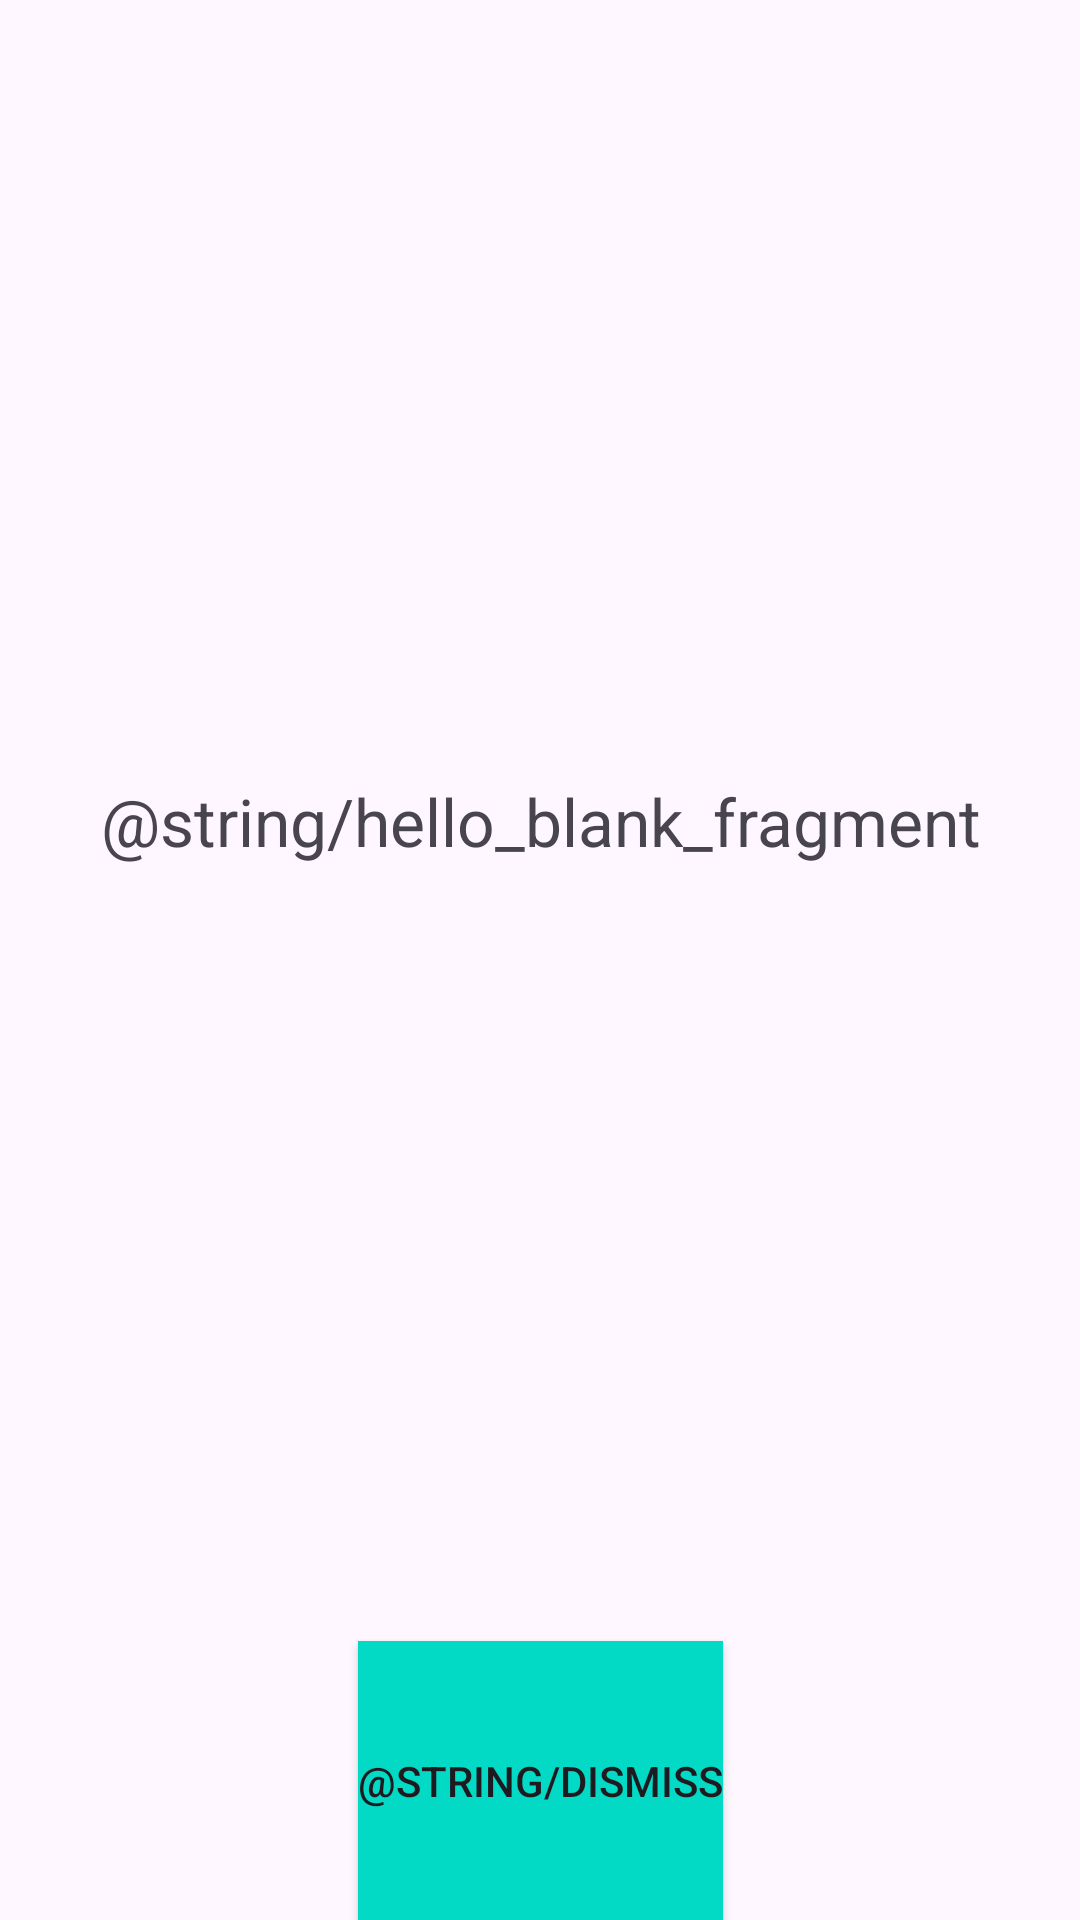

Produce the Android XML layout that renders to this screen, including the resource entries it uses.
<!-- AndroidManifest.xml: application theme Theme.AndroidMaterialDesign -->
<!-- res/layout/fragment_bottom_sheet.xml -->
<?xml version="1.0" encoding="utf-8"?>
<androidx.constraintlayout.widget.ConstraintLayout xmlns:android="http://schemas.android.com/apk/res/android"
    xmlns:app="http://schemas.android.com/apk/res-auto"
    xmlns:tools="http://schemas.android.com/tools"
    android:layout_width="match_parent"
    android:layout_height="match_parent"
    tools:context=".bottom_sheet.BottomSheetFragment">

    

    <TextView
        android:id="@+id/textView"
        android:layout_width="match_parent"
        android:layout_height="wrap_content"
android:gravity="center"
        android:textSize="22sp"
        android:text="@string/hello_blank_fragment"
        app:layout_constraintBottom_toTopOf="@+id/button"
        app:layout_constraintEnd_toEndOf="parent"
        app:layout_constraintHorizontal_bias="0.0"
        app:layout_constraintStart_toStartOf="parent"
        app:layout_constraintTop_toTopOf="parent" />

    <Button
        android:id="@+id/button"
        android:layout_width="wrap_content"

android:background="@color/colorAccent"
        android:layout_height="93dp"
        android:text="@string/dismiss"
        app:layout_constraintBottom_toBottomOf="parent"
        app:layout_constraintEnd_toEndOf="parent"
        app:layout_constraintStart_toStartOf="parent" />

</androidx.constraintlayout.widget.ConstraintLayout>
<!-- resources referenced by this layout -->
<resources>
  <color name="colorAccent">#03DAC5</color>
  <style name="Theme.AndroidMaterialDesign" parent="Base.Theme.AndroidMaterialDesign">
  
       </style>
  <style name="Base.Theme.AndroidMaterialDesign" parent="Theme.Material3.DayNight.NoActionBar">
          <item name="colorPrimary">@color/purple_500</item>
          <item name="colorOnPrimary">@color/white</item>
          <item name="colorSecondary">@color/purple_200</item>
          <item name="android:statusBarColor">?attr/colorPrimary</item>
          <item name="textAppearanceTitleLarge">@style/TextAppearance.MyApp.TitleLarge</item>
      </style>
  <color name="purple_500">#6200EE</color>
  <color name="white">#FFFFFF</color>
  <color name="purple_200">#BB86FC</color>
  <style name="TextAppearance.MyApp.TitleLarge" parent="TextAppearance.Material3.TitleLarge">
  
  
      </style>
</resources>
